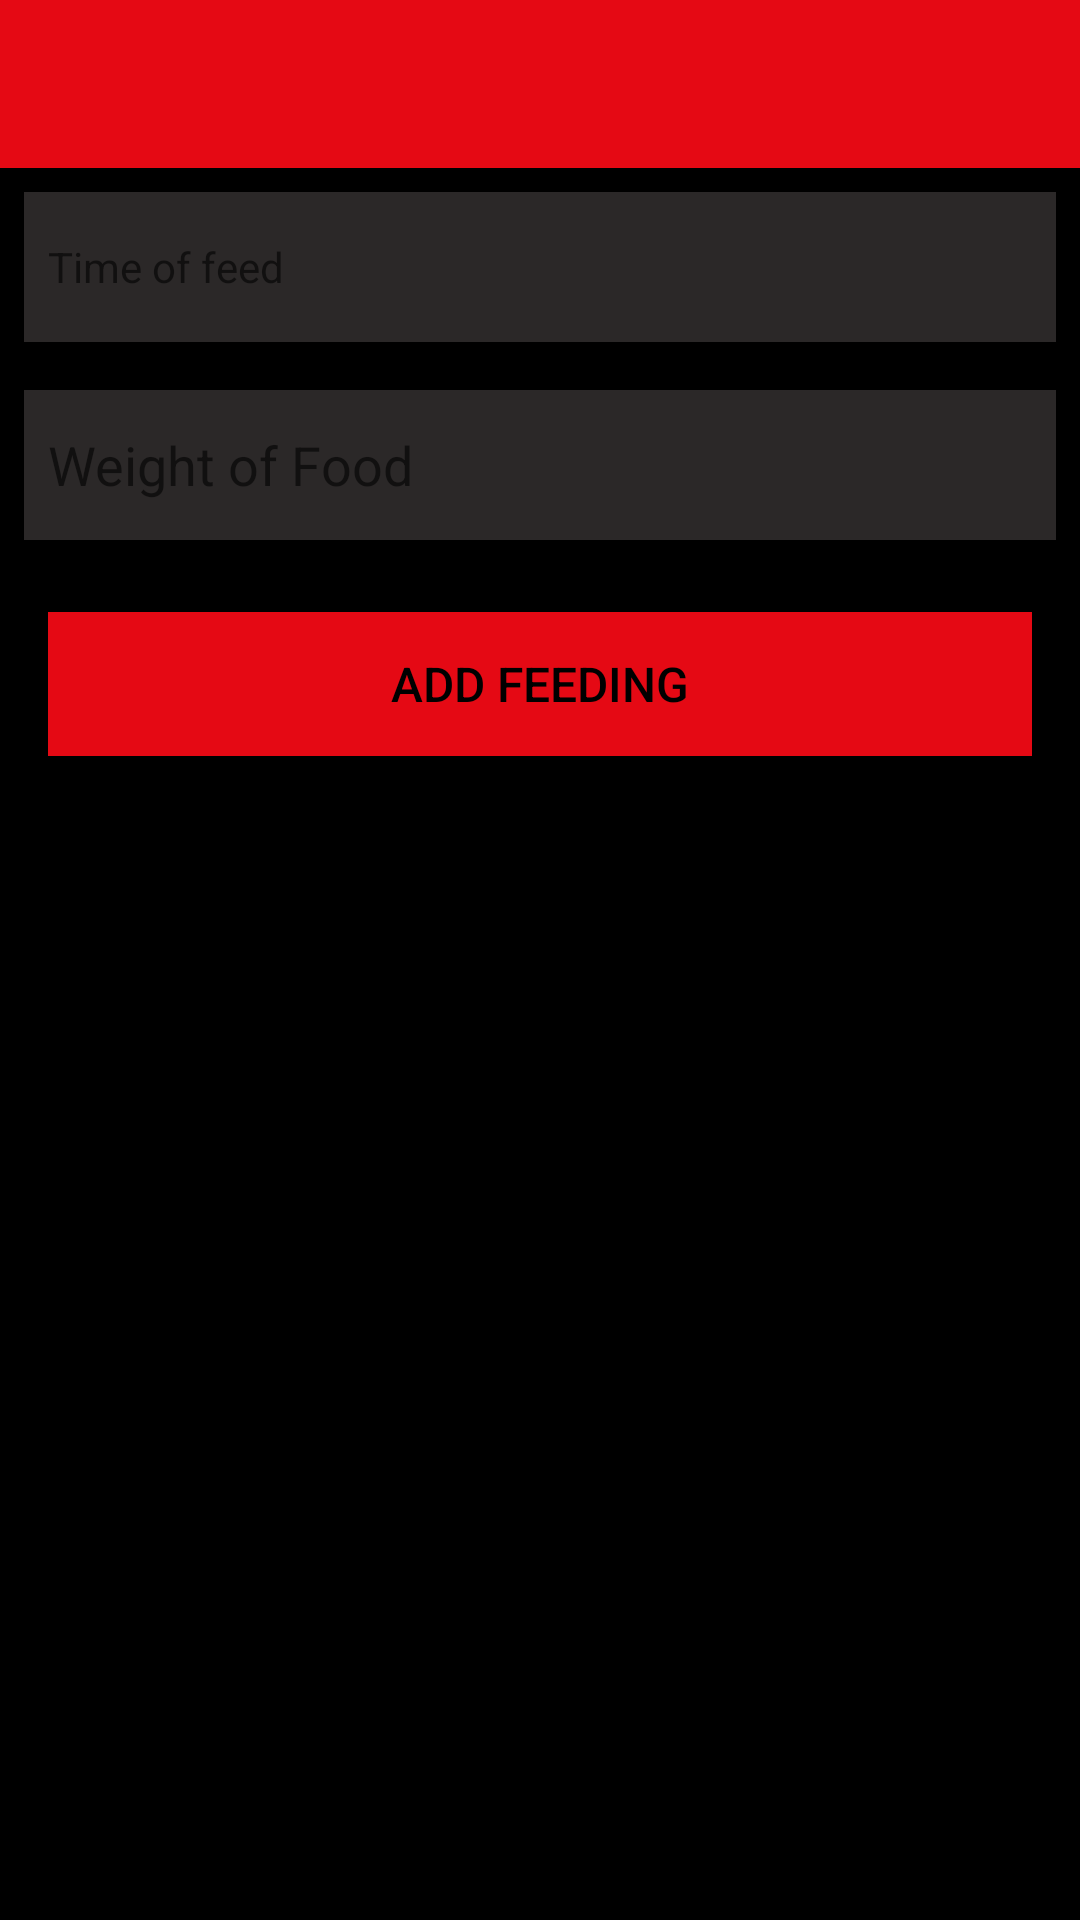

Here is an Android app screen rendered from its layout file. Give the layout XML and the strings, colors and styles it references.
<!-- AndroidManifest.xml: application theme Theme.PetMinder -->
<!-- res/layout/activity_feed.xml -->
<?xml version="1.0" encoding="utf-8"?>
<androidx.constraintlayout.widget.ConstraintLayout xmlns:android="http://schemas.android.com/apk/res/android"
    xmlns:app="http://schemas.android.com/apk/res-auto"
    xmlns:tools="http://schemas.android.com/tools"
    android:layout_width="match_parent"
    android:layout_height="match_parent"
    tools:context=".activities.FeedActivity">

    <RelativeLayout
        android:layout_width="match_parent"
        android:layout_height="wrap_content"
        app:layout_constraintBottom_toBottomOf="parent"
        app:layout_constraintTop_toTopOf="parent">

        <com.google.android.material.appbar.AppBarLayout
            android:id="@+id/appBarLayout"
            android:layout_width="match_parent"
            android:layout_height="wrap_content"
            android:background="@color/colorAccent"
            android:fitsSystemWindows="true"
            app:elevation="0dip"
            app:theme="@style/ThemeOverlay.AppCompat.Dark.ActionBar">

            <androidx.appcompat.widget.Toolbar
                android:id="@+id/toolbarAdd"
                android:layout_width="match_parent"
                android:layout_height="wrap_content"
                app:titleTextColor="@color/white" />
        </com.google.android.material.appbar.AppBarLayout>
        <ScrollView
            android:layout_width="match_parent"
            android:layout_height="match_parent"
            android:background="@color/colorPrimaryDark"
            android:layout_below="@id/appBarLayout"
            android:fillViewport="true">

            <LinearLayout
                android:layout_width="match_parent"
                android:layout_height="wrap_content"
                android:orientation="vertical">

                <EditText
                    android:id="@+id/feedTime"
                    android:layout_width="match_parent"
                    android:layout_height="50dp"
                    android:layout_margin="8dp"
                    android:autofillHints="hint"
                    android:hint="@string/feed_time_hint"
                    android:inputType="text"
                    android:maxLength="25"
                    android:maxLines="1"
                    android:padding="8dp"
                    android:background="@color/colorPrimaryAccent"
                    android:textColor="@color/white"
                    android:textSize="14sp" />

                <EditText
                    android:id="@+id/feedWeight"
                    android:layout_width="match_parent"
                    android:layout_height="50dp"
                    android:layout_margin="8dp"
                    android:autofillHints="hint"
                    android:background="@color/colorPrimaryAccent"
                    android:ems="10"
                    android:hint="@string/feed_weight_hint"
                    android:inputType="number|numberDecimal"
                    android:maxLength="25"
                    android:maxLines="1"
                    android:padding="8dp"
                    android:textColor="@color/white" />


                <Button
                    android:id="@+id/btnAdd"
                    android:layout_width="match_parent"
                    android:layout_height="wrap_content"
                    android:layout_margin="16dp"
                    android:background="@color/colorAccent"
                    android:paddingTop="8dp"
                    android:paddingBottom="8dp"
                    android:stateListAnimator="@null"
                    android:text="@string/feed_add_btn"
                    android:textColor="@color/colorPrimary"
                    android:textSize="16sp" />

            </LinearLayout>
        </ScrollView>
    </RelativeLayout>

</androidx.constraintlayout.widget.ConstraintLayout>
<!-- resources referenced by this layout -->
<resources>
  <color name="colorAccent">#E50914</color>
  <color name="colorPrimary">#FF000000</color>
  <color name="colorPrimaryAccent">#2b2828</color>
  <color name="colorPrimaryDark">#FF000000</color>
  <color name="white">#FFFFFFFF</color>
  <string name="feed_add_btn">Add Feeding</string>
  <string name="feed_time_hint">Time of feed</string>
  <string name="feed_weight_hint">Weight of Food</string>
  <style name="Theme.PetMinder" parent="Theme.MaterialComponents.DayNight.NoActionBar">
          
          <item name="colorPrimary">@color/colorAccent</item>
          <item name="colorPrimaryVariant">@color/colorPrimaryDark</item>
          <item name="colorOnPrimary">@color/black</item>
          
          <item name="colorSecondary">@color/teal_200</item>
          <item name="colorSecondaryVariant">@color/teal_700</item>
          <item name="colorOnSecondary">@color/black</item>
          
          <item name="android:statusBarColor" tools:targetApi="l">?attr/colorPrimaryVariant</item>
          
      </style>
  <color name="black">#FF000000</color>
  <color name="teal_200">#FF03DAC5</color>
  <color name="teal_700">#FF018786</color>
</resources>
